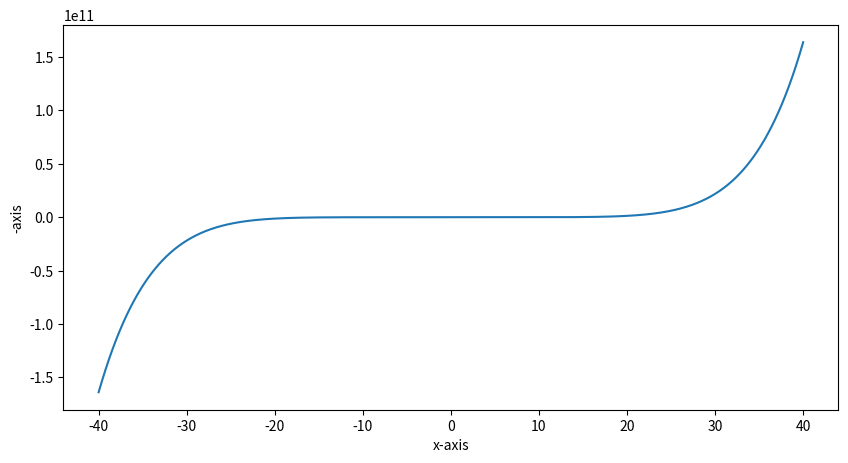

Write Python code to recreate this figure.
import matplotlib.pyplot as plt
import numpy as np

# x=[2,6,6,8,11,9]
# y=[3,6,8,9,7,13]

x=np.linspace(-40,40,1000)
y=x**7+1

fig = plt.figure(figsize = (10, 5))

plt.plot(x,y)
plt.xlabel("x-axis")

plt.ylabel("-axis")
plt.show()